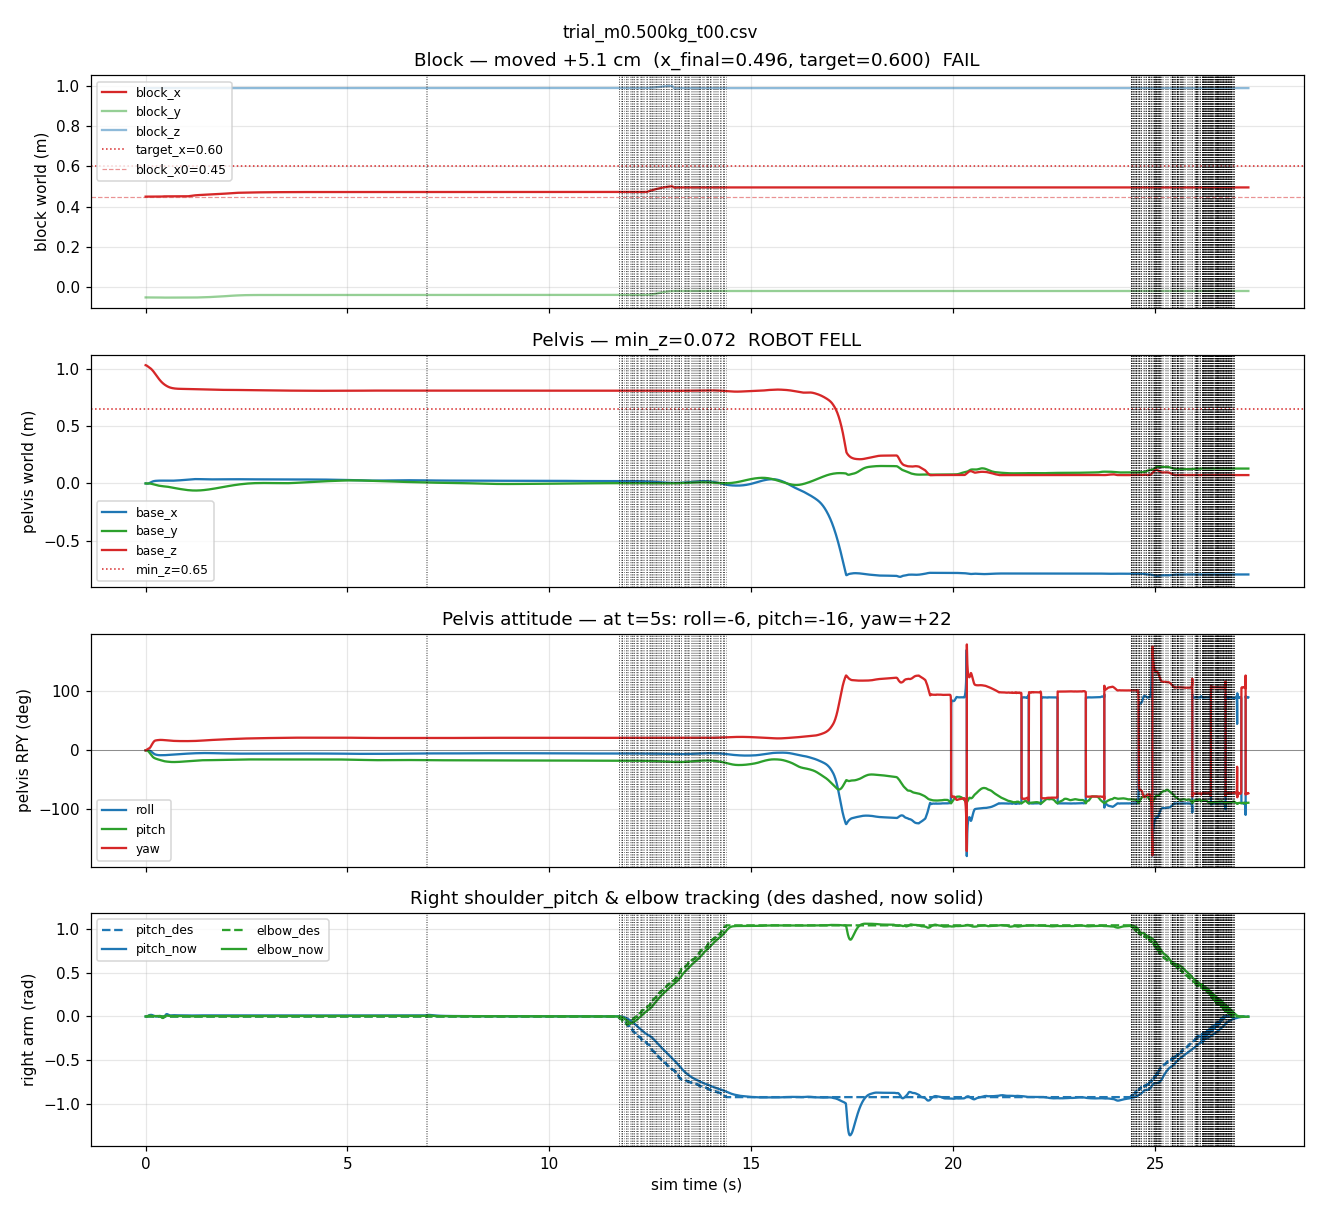

The file beside this chart, header and first rows:
t, block_x, block_y, block_z, base_x, base_y, base_z, base_qw, base_qx, base_qy, base_qz, wrist_x, wrist_y, wrist_z, wrist_qw, wrist_qx, wrist_qy, wrist_qz, rsp_des, rsr_des, rsy_des, rel_des, rsp_now, rsr_now
0.0020, 0.45, -0.05000, 0.99, -0.00002, -0.00000, 1.03, 1, -0.00000, 0.00001, 0.00013, 0.234, -0.2095, 1.125, 1, 0.00000, 0.00000, 0.00000, -0.0000, 0.0000, 0.0000, 0.0000, -0.0000, -0.0000
0.0040, 0.45, -0.05000, 0.9899, -0.00006, -0.00000, 1.03, 1, -0.00000, 0.00002, 0.00037, 0.234, -0.2095, 1.125, 1, -0.00000, -0.00000, 0.00002, -0.0000, 0.0000, 0.0000, 0.0000, -0.0001, -0.0000
0.0060, 0.45, -0.05000, 0.9898, -0.00012, -0.00000, 1.03, 1, -0.00000, 0.00003, 0.00072, 0.234, -0.2095, 1.125, 1, -0.00001, -0.00000, 0.00007, -0.0000, 0.0000, 0.0000, 0.0000, -0.0001, -0.0001
0.0080, 0.45, -0.05000, 0.9896, -0.00018, -0.00000, 1.03, 1, -0.00000, 0.00004, 0.00114, 0.234, -0.2095, 1.125, 1, -0.00003, -0.00001, 0.00013, -0.0000, 0.0000, 0.0000, 0.0000, -0.0001, -0.0001
0.0100, 0.45, -0.05000, 0.9894, -0.00026, -0.00000, 1.029, 1, 0.00001, 0.00004, 0.00167, 0.234, -0.2094, 1.125, 1, -0.00005, -0.00003, 0.00022, -0.0000, 0.0000, 0.0000, 0.0000, -0.0002, -0.0001
0.0120, 0.45, -0.05000, 0.9892, -0.00035, -0.00001, 1.029, 1, 0.00002, 0.00005, 0.00229, 0.234, -0.2094, 1.124, 1, -0.00006, -0.00004, 0.00033, -0.0000, 0.0000, 0.0000, 0.0000, -0.0002, -0.0002
0.0140, 0.45, -0.05000, 0.9889, -0.00046, -0.00001, 1.029, 1, 0.00002, 0.00005, 0.00296, 0.2339, -0.2094, 1.124, 1, -0.00007, -0.00004, 0.00047, -0.0000, 0.0000, 0.0000, 0.0000, -0.0002, -0.0002
0.0160, 0.45, -0.05000, 0.9886, -0.00057, -0.00001, 1.029, 1, 0.00002, 0.00005, 0.00367, 0.2339, -0.2093, 1.124, 1, -0.00009, -0.00004, 0.00063, -0.0000, 0.0000, 0.0000, 0.0000, -0.0003, -0.0003
0.0180, 0.45, -0.05000, 0.9882, -0.00070, -0.00002, 1.028, 1, 0.00003, 0.00003, 0.00443, 0.2339, -0.2092, 1.124, 1, -0.00012, -0.00003, 0.00081, -0.0000, 0.0000, 0.0000, 0.0000, -0.0003, -0.0004
0.0200, 0.45, -0.05000, 0.9879, -0.00083, -0.00002, 1.028, 1, 0.00003, -0.00000, 0.00521, 0.2339, -0.2092, 1.123, 1, -0.00015, -0.00002, 0.00102, -0.0000, 0.0000, 0.0000, 0.0000, -0.0003, -0.0004
0.0220, 0.45, -0.05000, 0.9877, -0.00095, -0.00002, 1.028, 1, 0.00004, -0.00006, 0.00601, 0.2338, -0.2091, 1.123, 1, -0.00019, -0.00003, 0.00125, -0.0000, 0.0000, 0.0000, 0.0000, -0.0003, -0.0005
0.0240, 0.45, -0.05000, 0.9876, -0.00108, -0.00002, 1.027, 1, 0.00005, -0.00014, 0.00682, 0.2338, -0.209, 1.123, 1, -0.00022, -0.00005, 0.00149, -0.0000, 0.0000, 0.0000, 0.0000, -0.0003, -0.0006
0.0260, 0.45, -0.05000, 0.9875, -0.00121, -0.00002, 1.027, 1, 0.00005, -0.00026, 0.00762, 0.2338, -0.2089, 1.122, 1, -0.00026, -0.00008, 0.00176, -0.0000, 0.0000, 0.0000, 0.0000, -0.0003, -0.0007
0.0280, 0.45, -0.05000, 0.9874, -0.00132, -0.00002, 1.026, 1, 0.00008, -0.00041, 0.00843, 0.2338, -0.2088, 1.122, 1, -0.00030, -0.00015, 0.00204, -0.0000, 0.0000, 0.0000, 0.0000, -0.0002, -0.0008
0.0300, 0.45, -0.05000, 0.9873, -0.00144, -0.00000, 1.026, 1, 0.00011, -0.00059, 0.00927, 0.2337, -0.2087, 1.121, 1, -0.00031, -0.00024, 0.00234, -0.0000, 0.0000, 0.0000, 0.0000, -0.0001, -0.0009
0.0320, 0.45, -0.05000, 0.9873, -0.00154, 0.00001, 1.025, 1, 0.00013, -0.00081, 0.01013, 0.2337, -0.2086, 1.121, 1, -0.00034, -0.00029, 0.00265, -0.0000, 0.0000, 0.0000, 0.0000, -0.0000, -0.0010
0.0340, 0.45, -0.05000, 0.9872, -0.00164, 0.00003, 1.025, 0.9999, 0.00014, -0.00107, 0.01100, 0.2337, -0.2084, 1.121, 1, -0.00037, -0.00033, 0.00299, -0.0000, 0.0000, 0.0000, 0.0000, 0.0002, -0.0011
0.0360, 0.45, -0.05000, 0.9872, -0.00172, 0.00004, 1.024, 0.9999, 0.00015, -0.00137, 0.01188, 0.2336, -0.2083, 1.12, 1, -0.00042, -0.00037, 0.00333, -0.0000, 0.0000, 0.0000, 0.0000, 0.0004, -0.0013
0.0380, 0.45, -0.05000, 0.9873, -0.00179, 0.00006, 1.024, 0.9999, 0.00015, -0.00172, 0.01275, 0.2336, -0.2082, 1.12, 1, -0.00048, -0.00042, 0.00370, -0.0000, 0.0000, 0.0000, 0.0000, 0.0006, -0.0014
0.0400, 0.45, -0.05000, 0.9873, -0.00185, 0.00008, 1.024, 0.9999, 0.00014, -0.00212, 0.01362, 0.2335, -0.208, 1.119, 1, -0.00054, -0.00049, 0.00407, -0.0000, 0.0000, 0.0000, 0.0000, 0.0009, -0.0015
0.0420, 0.45, -0.05000, 0.9873, -0.00189, 0.00010, 1.023, 0.9999, 0.00013, -0.00257, 0.01447, 0.2335, -0.2079, 1.119, 1, -0.00061, -0.00058, 0.00447, -0.0000, 0.0000, 0.0000, 0.0000, 0.0012, -0.0016
0.0440, 0.45, -0.05000, 0.9873, -0.00191, 0.00012, 1.022, 0.9999, 0.00012, -0.00307, 0.01531, 0.2335, -0.2077, 1.118, 1, -0.00067, -0.00071, 0.00487, -0.0000, 0.0000, 0.0000, 0.0000, 0.0015, -0.0018
0.0460, 0.45, -0.05000, 0.9874, -0.00192, 0.00014, 1.022, 0.9999, 0.00010, -0.00363, 0.01613, 0.2334, -0.2075, 1.118, 1, -0.00075, -0.00087, 0.00529, -0.0000, 0.0000, 0.0000, 0.0000, 0.0019, -0.0019
0.0480, 0.45, -0.05000, 0.9874, -0.00190, 0.00015, 1.021, 0.9999, 0.00008, -0.00424, 0.01697, 0.2334, -0.2073, 1.117, 1, -0.00082, -0.00108, 0.00571, -0.0000, 0.0000, 0.0000, 0.0000, 0.0023, -0.0020
0.0500, 0.45, -0.05000, 0.9875, -0.00187, 0.00016, 1.021, 0.9998, 0.00008, -0.00491, 0.01781, 0.2334, -0.2072, 1.117, 1, -0.00087, -0.00133, 0.00615, -0.0000, 0.0000, 0.0000, 0.0000, 0.0027, -0.0020
0.0520, 0.45, -0.05000, 0.9875, -0.00181, 0.00017, 1.02, 0.9998, 0.00010, -0.00563, 0.01865, 0.2333, -0.207, 1.117, 1, -0.00090, -0.00163, 0.00660, -0.0000, 0.0000, 0.0000, 0.0000, 0.0031, -0.0021
0.0540, 0.45, -0.05000, 0.9876, -0.00174, 0.00018, 1.02, 0.9998, 0.00009, -0.00640, 0.01949, 0.2333, -0.2067, 1.116, 1, -0.00090, -0.00196, 0.00706, -0.0000, 0.0000, 0.0000, 0.0000, 0.0037, -0.0021
0.0560, 0.45, -0.05000, 0.9876, -0.00165, 0.00018, 1.019, 0.9998, 0.00007, -0.00722, 0.02032, 0.2333, -0.2065, 1.116, 1, -0.00091, -0.00231, 0.00753, -0.0000, 0.0000, 0.0000, 0.0000, 0.0042, -0.0021
0.0580, 0.45, -0.05000, 0.9876, -0.00154, 0.00018, 1.019, 0.9997, 0.00003, -0.00809, 0.02115, 0.2333, -0.2063, 1.115, 1, -0.00094, -0.00268, 0.00801, -0.0000, 0.0000, 0.0000, 0.0000, 0.0048, -0.0021
0.0600, 0.45, -0.05000, 0.9877, -0.00141, 0.00017, 1.018, 0.9997, -0.00002, -0.00901, 0.02196, 0.2333, -0.2061, 1.115, 1, -0.00098, -0.00307, 0.00850, -0.0000, 0.0000, 0.0000, 0.0000, 0.0054, -0.0021
0.0620, 0.45, -0.05000, 0.9877, -0.00127, 0.00016, 1.018, 0.9997, -0.00008, -0.00997, 0.02276, 0.2332, -0.2059, 1.115, 1, -0.00103, -0.00351, 0.00900, -0.0000, 0.0000, 0.0000, 0.0000, 0.0060, -0.0022
0.0640, 0.45, -0.05000, 0.9878, -0.00110, 0.00015, 1.017, 0.9997, -0.00014, -0.01099, 0.02354, 0.2332, -0.2056, 1.114, 1, -0.00108, -0.00398, 0.00951, -0.0000, 0.0000, 0.0000, 0.0000, 0.0066, -0.0021
0.0660, 0.45, -0.05000, 0.9878, -0.00092, 0.00013, 1.016, 0.9996, -0.00021, -0.01205, 0.02431, 0.2332, -0.2054, 1.114, 0.9999, -0.00114, -0.00449, 0.01002, -0.0000, 0.0000, 0.0000, 0.0000, 0.0073, -0.0021
0.0680, 0.45, -0.05000, 0.9878, -0.00072, 0.00012, 1.016, 0.9996, -0.00029, -0.01315, 0.02506, 0.2332, -0.2052, 1.114, 0.9999, -0.00119, -0.00506, 0.01055, -0.0000, 0.0000, 0.0000, 0.0000, 0.0079, -0.0021
0.0700, 0.45, -0.05000, 0.9879, -0.00051, 0.00010, 1.015, 0.9996, -0.00036, -0.01430, 0.02578, 0.2333, -0.2049, 1.114, 0.9999, -0.00124, -0.00567, 0.01108, -0.0000, 0.0000, 0.0000, 0.0000, 0.0086, -0.0021
0.0720, 0.45, -0.05000, 0.9879, -0.00027, 0.00008, 1.015, 0.9995, -0.00045, -0.01550, 0.02649, 0.2333, -0.2047, 1.113, 0.9999, -0.00129, -0.00633, 0.01162, -0.0000, 0.0000, 0.0000, 0.0000, 0.0092, -0.0020
0.0740, 0.45, -0.05000, 0.9879, -0.00002, 0.00006, 1.014, 0.9995, -0.00053, -0.01674, 0.02718, 0.2333, -0.2044, 1.113, 0.9999, -0.00135, -0.00703, 0.01216, -0.0000, 0.0000, 0.0000, 0.0000, 0.0099, -0.0020
0.0760, 0.45, -0.05000, 0.988, 0.00024, 0.00003, 1.014, 0.9994, -0.00062, -0.01802, 0.02785, 0.2334, -0.2041, 1.113, 0.9999, -0.00139, -0.00779, 0.01271, -0.0000, 0.0000, 0.0000, 0.0000, 0.0106, -0.0019
0.0780, 0.45, -0.05000, 0.988, 0.00052, 0.00001, 1.013, 0.9994, -0.00071, -0.01934, 0.02850, 0.2334, -0.2039, 1.113, 0.9999, -0.00144, -0.00860, 0.01326, -0.0000, 0.0000, 0.0000, 0.0000, 0.0112, -0.0018
0.0800, 0.45, -0.05000, 0.988, 0.00082, -0.00002, 1.013, 0.9994, -0.00081, -0.02070, 0.02899, 0.2335, -0.2036, 1.113, 0.9999, -0.00148, -0.00947, 0.01382, -0.0000, 0.0000, 0.0000, 0.0000, 0.0118, -0.0017
0.0820, 0.45, -0.05000, 0.988, 0.00113, -0.00006, 1.013, 0.9993, -0.00091, -0.02210, 0.02933, 0.2336, -0.2034, 1.113, 0.9998, -0.00153, -0.01038, 0.01437, -0.0000, 0.0000, 0.0000, 0.0000, 0.0124, -0.0016
0.0840, 0.45, -0.05000, 0.988, 0.00146, -0.00010, 1.012, 0.9993, -0.00104, -0.02354, 0.02954, 0.2336, -0.2031, 1.113, 0.9998, -0.00158, -0.01136, 0.01490, -0.0000, 0.0000, 0.0000, 0.0000, 0.0129, -0.0015
0.0860, 0.45, -0.05000, 0.9881, 0.00180, -0.00014, 1.012, 0.9992, -0.00116, -0.02502, 0.02963, 0.2337, -0.2028, 1.113, 0.9998, -0.00165, -0.01239, 0.01543, -0.0000, 0.0000, 0.0000, 0.0000, 0.0134, -0.0014
0.0880, 0.45, -0.05000, 0.9881, 0.00215, -0.00018, 1.011, 0.9992, -0.00131, -0.02653, 0.02986, 0.2338, -0.2026, 1.113, 0.9998, -0.00171, -0.01349, 0.01594, -0.0000, 0.0000, 0.0000, 0.0000, 0.0139, -0.0013
0.0900, 0.45, -0.05000, 0.9881, 0.00249, -0.00023, 1.011, 0.9991, -0.00147, -0.02806, 0.03023, 0.2339, -0.2023, 1.113, 0.9998, -0.00179, -0.01466, 0.01647, -0.0000, 0.0000, 0.0000, 0.0000, 0.0143, -0.0011
0.0920, 0.45, -0.05000, 0.9881, 0.00284, -0.00029, 1.01, 0.9991, -0.00165, -0.02961, 0.03073, 0.2341, -0.2021, 1.114, 0.9997, -0.00189, -0.01589, 0.01702, -0.0000, 0.0000, 0.0000, 0.0000, 0.0147, -0.0010
0.0940, 0.45, -0.05000, 0.9881, 0.00320, -0.00035, 1.01, 0.999, -0.00185, -0.03119, 0.03134, 0.2342, -0.2018, 1.114, 0.9997, -0.00201, -0.01719, 0.01759, -0.0000, 0.0000, 0.0000, 0.0000, 0.0151, -0.0010
0.0960, 0.45, -0.05000, 0.9882, 0.00355, -0.00042, 1.009, 0.999, -0.00207, -0.03280, 0.03205, 0.2344, -0.2015, 1.114, 0.9997, -0.00216, -0.01854, 0.01820, -0.0000, 0.0000, 0.0000, 0.0000, 0.0155, -0.0009
0.0980, 0.45, -0.05000, 0.9882, 0.00392, -0.00048, 1.009, 0.9989, -0.00230, -0.03444, 0.03284, 0.2345, -0.2012, 1.114, 0.9996, -0.00233, -0.01995, 0.01883, -0.0000, 0.0000, 0.0000, 0.0000, 0.0158, -0.0008
0.1000, 0.45, -0.05000, 0.9882, 0.00428, -0.00055, 1.008, 0.9988, -0.00255, -0.03610, 0.03371, 0.2347, -0.2009, 1.115, 0.9996, -0.00252, -0.02143, 0.01949, -0.0000, 0.0000, 0.0000, 0.0000, 0.0161, -0.0008
0.1020, 0.45, -0.05000, 0.9882, 0.00465, -0.00063, 1.008, 0.9987, -0.00284, -0.03777, 0.03470, 0.2349, -0.2006, 1.115, 0.9995, -0.00273, -0.02296, 0.02018, -0.0000, 0.0000, 0.0000, 0.0000, 0.0164, -0.0008
0.1040, 0.45, -0.05000, 0.9882, 0.00501, -0.00071, 1.007, 0.9986, -0.00315, -0.03945, 0.03580, 0.2352, -0.2003, 1.115, 0.9995, -0.00299, -0.02452, 0.02090, -0.0000, 0.0000, 0.0000, 0.0000, 0.0167, -0.0008
0.1060, 0.45, -0.05000, 0.9882, 0.00537, -0.00079, 1.007, 0.9985, -0.00350, -0.04113, 0.03699, 0.2354, -0.2, 1.115, 0.9994, -0.00328, -0.02610, 0.02167, -0.0000, 0.0000, 0.0000, 0.0000, 0.0169, -0.0008
0.1080, 0.45, -0.05000, 0.9882, 0.00573, -0.00088, 1.006, 0.9983, -0.00387, -0.04282, 0.03827, 0.2356, -0.1996, 1.116, 0.9994, -0.00361, -0.02772, 0.02248, -0.0000, 0.0000, 0.0000, 0.0000, 0.0171, -0.0008
0.1100, 0.45, -0.05000, 0.9882, 0.00609, -0.00098, 1.006, 0.9982, -0.00427, -0.04453, 0.03963, 0.2359, -0.1993, 1.116, 0.9993, -0.00398, -0.02936, 0.02332, -0.0000, 0.0000, 0.0000, 0.0000, 0.0174, -0.0009
0.1120, 0.45, -0.05000, 0.9882, 0.00644, -0.00107, 1.005, 0.9981, -0.00469, -0.04624, 0.04106, 0.2362, -0.1989, 1.117, 0.9992, -0.00437, -0.03102, 0.02420, -0.0000, 0.0000, 0.0000, 0.0000, 0.0176, -0.0010
0.1140, 0.45, -0.05000, 0.9882, 0.00680, -0.00118, 1.005, 0.9979, -0.00512, -0.04795, 0.04254, 0.2365, -0.1985, 1.117, 0.9991, -0.00479, -0.03272, 0.02512, -0.0000, 0.0000, 0.0000, 0.0000, 0.0177, -0.0011
0.1160, 0.45, -0.05000, 0.9882, 0.00716, -0.00128, 1.004, 0.9978, -0.00558, -0.04968, 0.04408, 0.2368, -0.1981, 1.117, 0.999, -0.00524, -0.03444, 0.02607, -0.0000, 0.0000, 0.0000, 0.0000, 0.0179, -0.0012
0.1180, 0.45, -0.05000, 0.9883, 0.00752, -0.00139, 1.004, 0.9976, -0.00605, -0.05142, 0.04565, 0.2371, -0.1978, 1.118, 0.999, -0.00570, -0.03618, 0.02706, -0.0000, 0.0000, 0.0000, 0.0000, 0.0180, -0.0013
0.1200, 0.45, -0.05000, 0.9883, 0.00788, -0.00150, 1.003, 0.9974, -0.00654, -0.05316, 0.04726, 0.2374, -0.1973, 1.118, 0.9989, -0.00618, -0.03795, 0.02809, -0.0000, 0.0000, 0.0000, 0.0000, 0.0181, -0.0014
... 13,593 more rows
